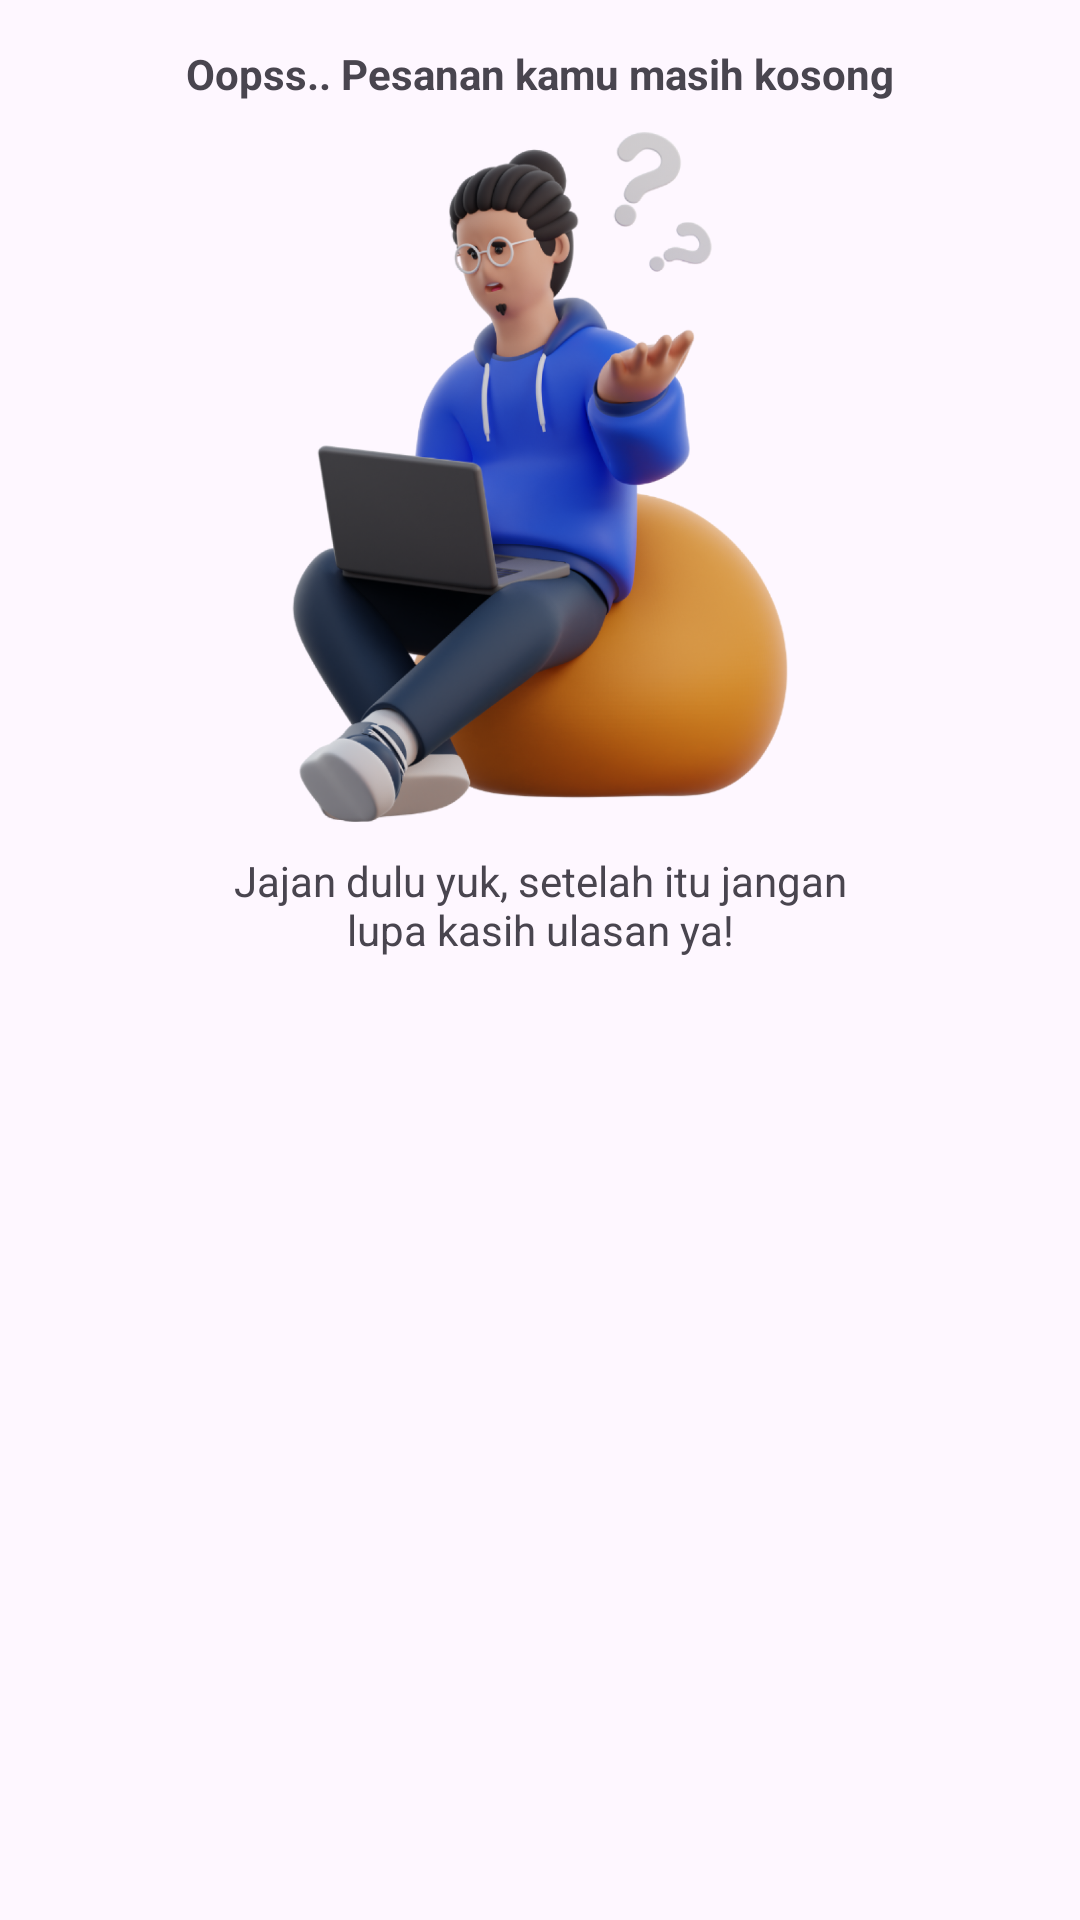

Reconstruct the res/layout file that produces this screen, plus the resources it refers to.
<!-- AndroidManifest.xml: application theme Theme.Kulinerin -->
<!-- res/layout/fragment_pesanan_aktif.xml -->
<?xml version="1.0" encoding="utf-8"?>
<androidx.constraintlayout.widget.ConstraintLayout xmlns:android="http://schemas.android.com/apk/res/android"
    xmlns:tools="http://schemas.android.com/tools"
    android:layout_width="match_parent"
    android:layout_height="match_parent"
    xmlns:app="http://schemas.android.com/apk/res-auto"
    tools:context=".ui.history.PesananAktifFragment">

    <LinearLayout
        android:layout_width="match_parent"
        android:layout_height="wrap_content"
        android:orientation="vertical"
        android:padding="15dp"
        android:gravity="center"
        app:layout_constraintStart_toStartOf="parent"
        app:layout_constraintEnd_toEndOf="parent"
        app:layout_constraintTop_toTopOf="parent"
        >

        <com.google.android.material.textview.MaterialTextView
            android:layout_width="wrap_content"
            android:layout_height="wrap_content"
            android:textSize="14sp"
            android:textStyle="bold"
            android:text="Oopss.. Pesanan kamu masih kosong"
            />
        <ImageView
            android:layout_width="230dp"
            android:layout_height="230dp"
            android:layout_marginTop="10dp"
            android:src="@drawable/img_pesanan_aktif_not_found"/>
        <com.google.android.material.textview.MaterialTextView
            android:id="@+id/tv_points"
            android:layout_marginTop="10dp"
            android:layout_width="wrap_content"
            android:layout_height="wrap_content"
            android:textSize="14sp"
            android:layout_marginHorizontal="60dp"
            android:layout_gravity="center"
            android:gravity="center"
            android:text="Jajan dulu yuk, setelah itu jangan lupa kasih ulasan ya!"
            />

    </LinearLayout>

</androidx.constraintlayout.widget.ConstraintLayout>
<!-- resources referenced by this layout -->
<resources>
  <!-- drawable img_pesanan_aktif_not_found: png bitmap (drawable, 508027 bytes) -->
  <style name="Theme.Kulinerin" parent="Base.Theme.Kulinerin" />
  <style name="Base.Theme.Kulinerin" parent="Theme.Material3.DayNight.NoActionBar">
          <item name="colorPrimary">@color/Myprimary</item>
          <item name="colorOnBackground">@color/white_background</item>
      </style>
  <color name="Myprimary">#1FBD59</color>
  <color name="white_background">#FFFBFF</color>
</resources>
